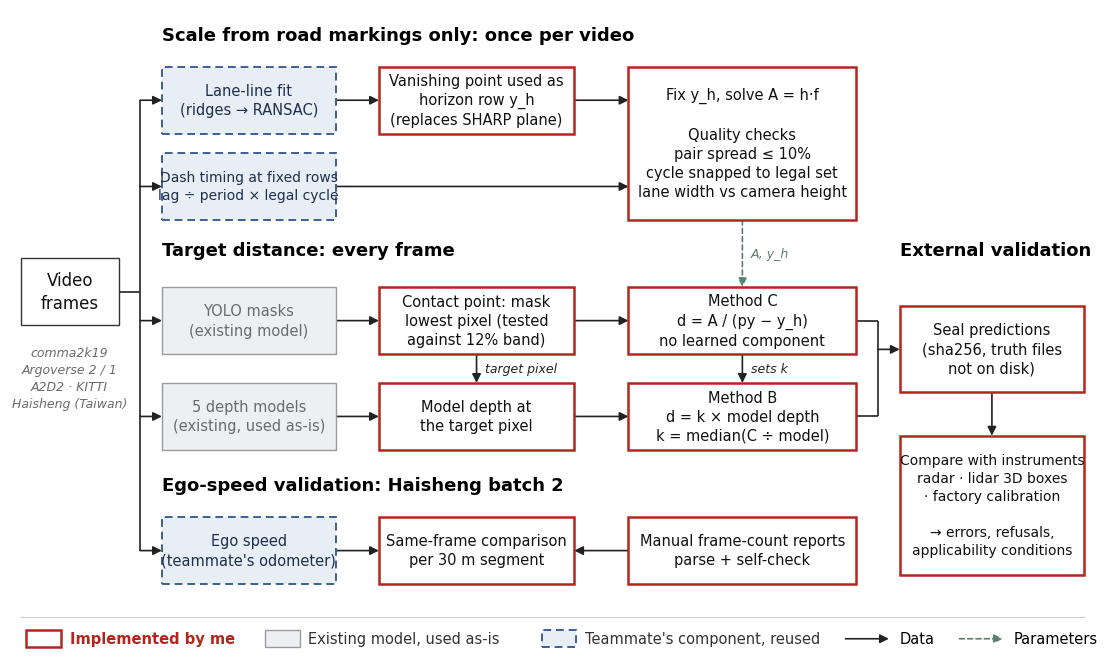

The script that saved this image:
#!/usr/bin/env python3
"""Flowchart of Terry's part of the project, drawn in the same visual language as the
teammate's pipeline-B chart (red border = implemented by me, grey = existing model).

A third style marks the teammate's components that this part reuses -- the cross-row lag
measurement (odometer_distance_calib.py), the lane-line fit and the ego-speed odometer --
so the chart does not claim them.

    python3 tools/report/plot_terry_flowchart.py --out data/output/terry_flowchart
"""
import argparse
from pathlib import Path

import matplotlib
matplotlib.use("Agg")
import matplotlib.pyplot as plt
from matplotlib import font_manager
from matplotlib.patches import FancyBboxPatch

WIN_FONTS = Path("/mnt/c/Windows/Fonts")
for name in ("arial.ttf", "arialbd.ttf", "ariali.ttf"):
    if (WIN_FONTS / name).exists():
        font_manager.fontManager.addfont(str(WIN_FONTS / name))
plt.rcParams["font.family"] = ["Arial", "DejaVu Sans"]
plt.rcParams["svg.fonttype"] = "none"   # keep text as text so the SVG stays editable

RED, RED_FILL = "#B3261E", "#FFFFFF"
GREY, GREY_FILL, GREY_TEXT = "#9A9A9A", "#EDEFF2", "#6B6B6B"
MATE, MATE_FILL = "#3F5F8F", "#E8EEF6"
ARROW, PARAM = "#222222", "#5E7F6B"

STYLES = {
    "mine": dict(ec=RED, fc=RED_FILL, lw=1.8, ls="-", tc="#111111"),
    "model": dict(ec=GREY, fc=GREY_FILL, lw=1.0, ls="-", tc=GREY_TEXT),
    "mate": dict(ec=MATE, fc=MATE_FILL, lw=1.4, ls=(0, (4, 2.5)), tc="#1F2F4A"),
}


def box(ax, x0, y0, x1, y1, text, style, size=10.5):
    s = STYLES[style]
    ax.add_patch(FancyBboxPatch((x0, y0), x1 - x0, y1 - y0,
                                boxstyle="square,pad=0", ec=s["ec"], fc=s["fc"],
                                lw=s["lw"], ls=s["ls"], zorder=2))
    ax.text((x0 + x1) / 2, (y0 + y1) / 2, text, ha="center", va="center",
            fontsize=size, color=s["tc"], linespacing=1.35, zorder=3)


def arrow(ax, p, q, param=False, label=None, label_dx=0.8):
    ax.annotate("", xy=q, xytext=p, zorder=1,
                arrowprops=dict(arrowstyle="-|>", mutation_scale=13,
                                color=PARAM if param else ARROW, lw=1.2,
                                ls=(0, (3, 2)) if param else "-",
                                shrinkA=0, shrinkB=0))
    if label:
        mx, my = (p[0] + q[0]) / 2, (p[1] + q[1]) / 2
        ax.text(mx + label_dx, my, label, fontsize=9, color=PARAM if param else ARROW,
                ha="left", va="center", style="italic")


def line(ax, p, q):
    ax.plot([p[0], q[0]], [p[1], q[1]], color=ARROW, lw=1.2, zorder=1,
            solid_capstyle="butt")


def header(ax, x, y, text):
    ax.text(x, y, text, fontsize=13, fontweight="bold", ha="left", va="center")


def draw(out_dir: Path):
    fig, ax = plt.subplots(figsize=(14, 8.4))
    ax.set_xlim(0, 100)
    ax.set_ylim(-1.5, 66)
    ax.axis("off")

    # --- input -------------------------------------------------------------------
    box(ax, 1, 33, 10, 40, "Video\nframes", "mine" if False else "model", size=12)
    ax.patches[-1].set_edgecolor("#333333"); ax.patches[-1].set_facecolor("#FFFFFF")
    ax.texts[-1].set_color("#111111")
    ax.text(5.5, 30.8, "comma2k19\nArgoverse 2 / 1\nA2D2 · KITTI\nHaisheng (Taiwan)",
            fontsize=9, color=GREY_TEXT, ha="center", va="top", style="italic",
            linespacing=1.4)

    # --- lane 1: scale from markings -------------------------------------------------
    header(ax, 14, 63.3, "Scale from road markings only: once per video")
    box(ax, 14, 53, 30, 60, "Lane-line fit\n(ridges → RANSAC)", "mate")
    box(ax, 34, 53, 52, 60, "Vanishing point used as\nhorizon row y_h\n(replaces SHARP plane)", "mine")
    box(ax, 14, 44, 30, 51, "Dash timing at fixed rows\nlag ÷ period × legal cycle", "mate", size=10)
    box(ax, 57, 44, 78, 60,
        "Fix y_h, solve A = h·f\n\nQuality checks\npair spread ≤ 10%\n"
        "cycle snapped to legal set\nlane width vs camera height", "mine")
    arrow(ax, (30, 56.5), (34, 56.5))
    arrow(ax, (52, 56.5), (57, 56.5))
    arrow(ax, (30, 47.5), (57, 47.5))

    # --- lane 2: target distance -----------------------------------------------------
    header(ax, 14, 40.8, "Target distance: every frame")
    box(ax, 14, 30, 30, 37, "YOLO masks\n(existing model)", "model")
    box(ax, 34, 30, 52, 37, "Contact point: mask\nlowest pixel (tested\nagainst 12% band)", "mine")
    box(ax, 57, 30, 78, 37, "Method C\nd = A / (py − y_h)\nno learned component", "mine")
    box(ax, 14, 20, 30, 27, "5 depth models\n(existing, used as-is)", "model")
    box(ax, 34, 20, 52, 27, "Model depth at\nthe target pixel", "mine")
    box(ax, 57, 20, 78, 27, "Method B\nd = k × model depth\nk = median(C ÷ model)", "mine")
    arrow(ax, (30, 33.5), (34, 33.5))
    arrow(ax, (52, 33.5), (57, 33.5))
    arrow(ax, (30, 23.5), (34, 23.5))
    arrow(ax, (52, 23.5), (57, 23.5))
    arrow(ax, (43, 30), (43, 27), label="target pixel")
    arrow(ax, (67.5, 30), (67.5, 27), label="sets k")
    arrow(ax, (67.5, 44), (67.5, 37), param=True, label="A, y_h")

    # --- lane 3: external validation -------------------------------------------------
    header(ax, 82, 40.8, "External validation")
    box(ax, 82, 26, 99, 35, "Seal predictions\n(sha256, truth files\nnot on disk)", "mine")
    box(ax, 82, 7, 99, 21.5,
        "Compare with instruments\nradar · lidar 3D boxes\n· factory calibration\n\n"
        "→ errors, refusals,\napplicability conditions", "mine", size=10)
    line(ax, (78, 33.5), (80, 33.5))
    line(ax, (78, 23.5), (80, 23.5))
    line(ax, (80, 23.5), (80, 33.5))
    arrow(ax, (80, 30.5), (82, 30.5))
    arrow(ax, (90.5, 26), (90.5, 21.5))

    # --- lane 4: ego-speed validation ------------------------------------------------
    header(ax, 14, 16.3, "Ego-speed validation: Haisheng batch 2")
    box(ax, 14, 6, 30, 13, "Ego speed\n(teammate's odometer)", "mate")
    box(ax, 34, 6, 52, 13, "Same-frame comparison\nper 30 m segment", "mine")
    box(ax, 57, 6, 78, 13, "Manual frame-count reports\nparse + self-check", "mine")
    arrow(ax, (30, 9.5), (34, 9.5))
    arrow(ax, (57, 9.5), (52, 9.5))

    # --- fan-out from the frames -----------------------------------------------------
    line(ax, (10, 36.5), (12, 36.5))
    line(ax, (12, 9.5), (12, 56.5))
    for y in (56.5, 47.5, 33.5, 23.5, 9.5):
        arrow(ax, (12, y), (14, y))

    # --- legend ------------------------------------------------------------------------
    ax.plot([1, 99], [2.6, 2.6], color="#CCCCCC", lw=0.8)
    ly = 0.3
    for x, style, label in ((1.5, "mine", "Implemented by me"),
                            (23.5, "model", "Existing model, used as-is"),
                            (49, "mate", "Teammate's component, reused")):
        s = STYLES[style]
        ax.add_patch(FancyBboxPatch((x, ly - 0.9), 3.2, 1.8, boxstyle="square,pad=0",
                                    ec=s["ec"], fc=s["fc"], lw=s["lw"], ls=s["ls"]))
        ax.text(x + 4, ly, label, fontsize=10.5, va="center",
                color=RED if style == "mine" else "#333333",
                fontweight="bold" if style == "mine" else "normal")
    arrow(ax, (77, ly), (81, ly))
    ax.text(82, ly, "Data", fontsize=10.5, va="center")
    arrow(ax, (87.5, ly), (91.5, ly), param=True)
    ax.text(92.5, ly, "Parameters", fontsize=10.5, va="center")

    out_dir.mkdir(parents=True, exist_ok=True)
    for ext in ("png", "svg"):
        fig.savefig(out_dir / f"terry_flowchart.{ext}", dpi=200, bbox_inches="tight",
                    facecolor="white")
    print("wrote", out_dir / "terry_flowchart.png", "and .svg")


if __name__ == "__main__":
    ap = argparse.ArgumentParser(description=__doc__)
    ap.add_argument("--out", default="data/output/terry_flowchart")
    draw(Path(ap.parse_args().out))
